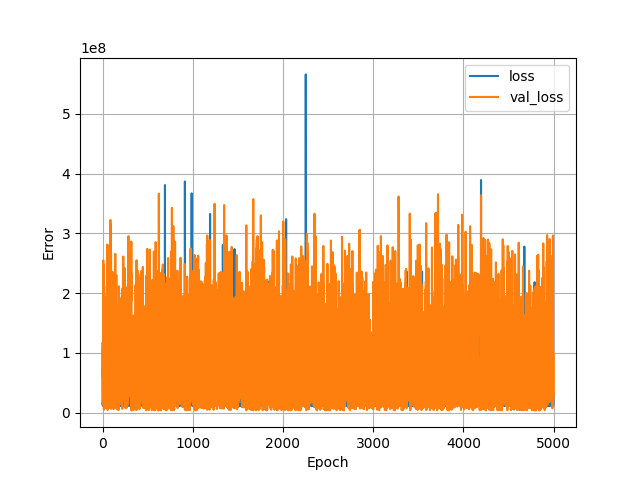

Values plotted in this chart, from the file beside it:
, loss, val_loss, epoch
0, 106220952, 14757091, 0
1, 28386934, 117318976, 1
2, 14106900, 58738944, 2
3, 16967264, 59355332, 3
4, 11413238, 76156256, 4
5, 16629816, 35137640, 5
6, 26036278, 81636600, 6
7, 12882466, 188420208, 7
8, 183154064, 254826800, 8
9, 18983276, 78883872, 9
10, 33738728, 27663438, 10
11, 12579823, 18309546, 11
12, 36365768, 247650784, 12
13, 20769380, 19775016, 13
14, 31823728, 156804368, 14
15, 11632565, 4776310, 15
16, 38526180, 246582976, 16
17, 15187466, 37098152, 17
18, 22883792, 9527609, 18
19, 48163880, 35656116, 19
20, 16541740, 123601344, 20
21, 22989414, 127002696, 21
22, 16161435, 52774032, 22
23, 13623938, 56309948, 23
24, 21522510, 24200982, 24
25, 12028241, 194045520, 25
26, 14234373, 24979286, 26
27, 15646999, 43075160, 27
28, 17606056, 7516178, 28
29, 15490611, 65098888, 29
30, 15505572, 76746264, 30
31, 17671154, 80281896, 31
32, 13195102, 29051568, 32
33, 99213712, 95200936, 33
34, 15558911, 60363708, 34
35, 35249408, 105795168, 35
36, 26954890, 18241776, 36
37, 97746264, 41336880, 37
38, 19212790, 28783830, 38
39, 16208810, 15636343, 39
40, 74035360, 7758182, 40
41, 29160598, 150793040, 41
42, 16245464, 47057848, 42
43, 16500653, 10752981, 43
44, 15423606, 119255576, 44
45, 14069414, 89100088, 45
46, 18167438, 127536560, 46
47, 12306024, 58497544, 47
48, 16293001, 211573648, 48
49, 22754832, 122148040, 49
50, 18681256, 281301504, 50
51, 15382084, 27306876, 51
52, 17002714, 33114514, 52
53, 13294503, 138243376, 53
54, 13070972, 196490848, 54
55, 17603376, 16058260, 55
56, 18220330, 93323672, 56
57, 19074652, 4449423, 57
58, 39256900, 67376376, 58
59, 26367300, 16274531, 59
... 4,940 more rows
